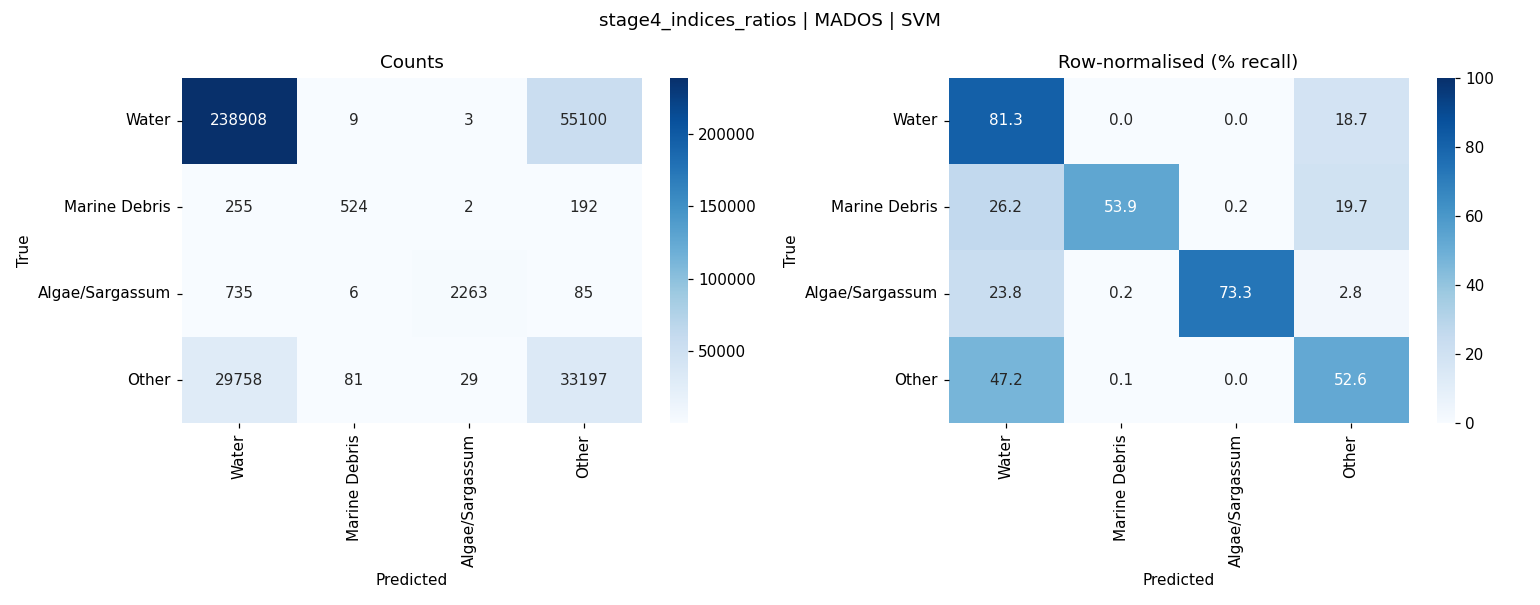

Values plotted in this chart, from the file beside it:
, Water, Marine Debris, Algae/Sargassum, Other
Water, 238908, 9, 3, 55100
Marine Debris, 255, 524, 2, 192
Algae/Sargassum, 735, 6, 2263, 85
Other, 29758, 81, 29, 33197
